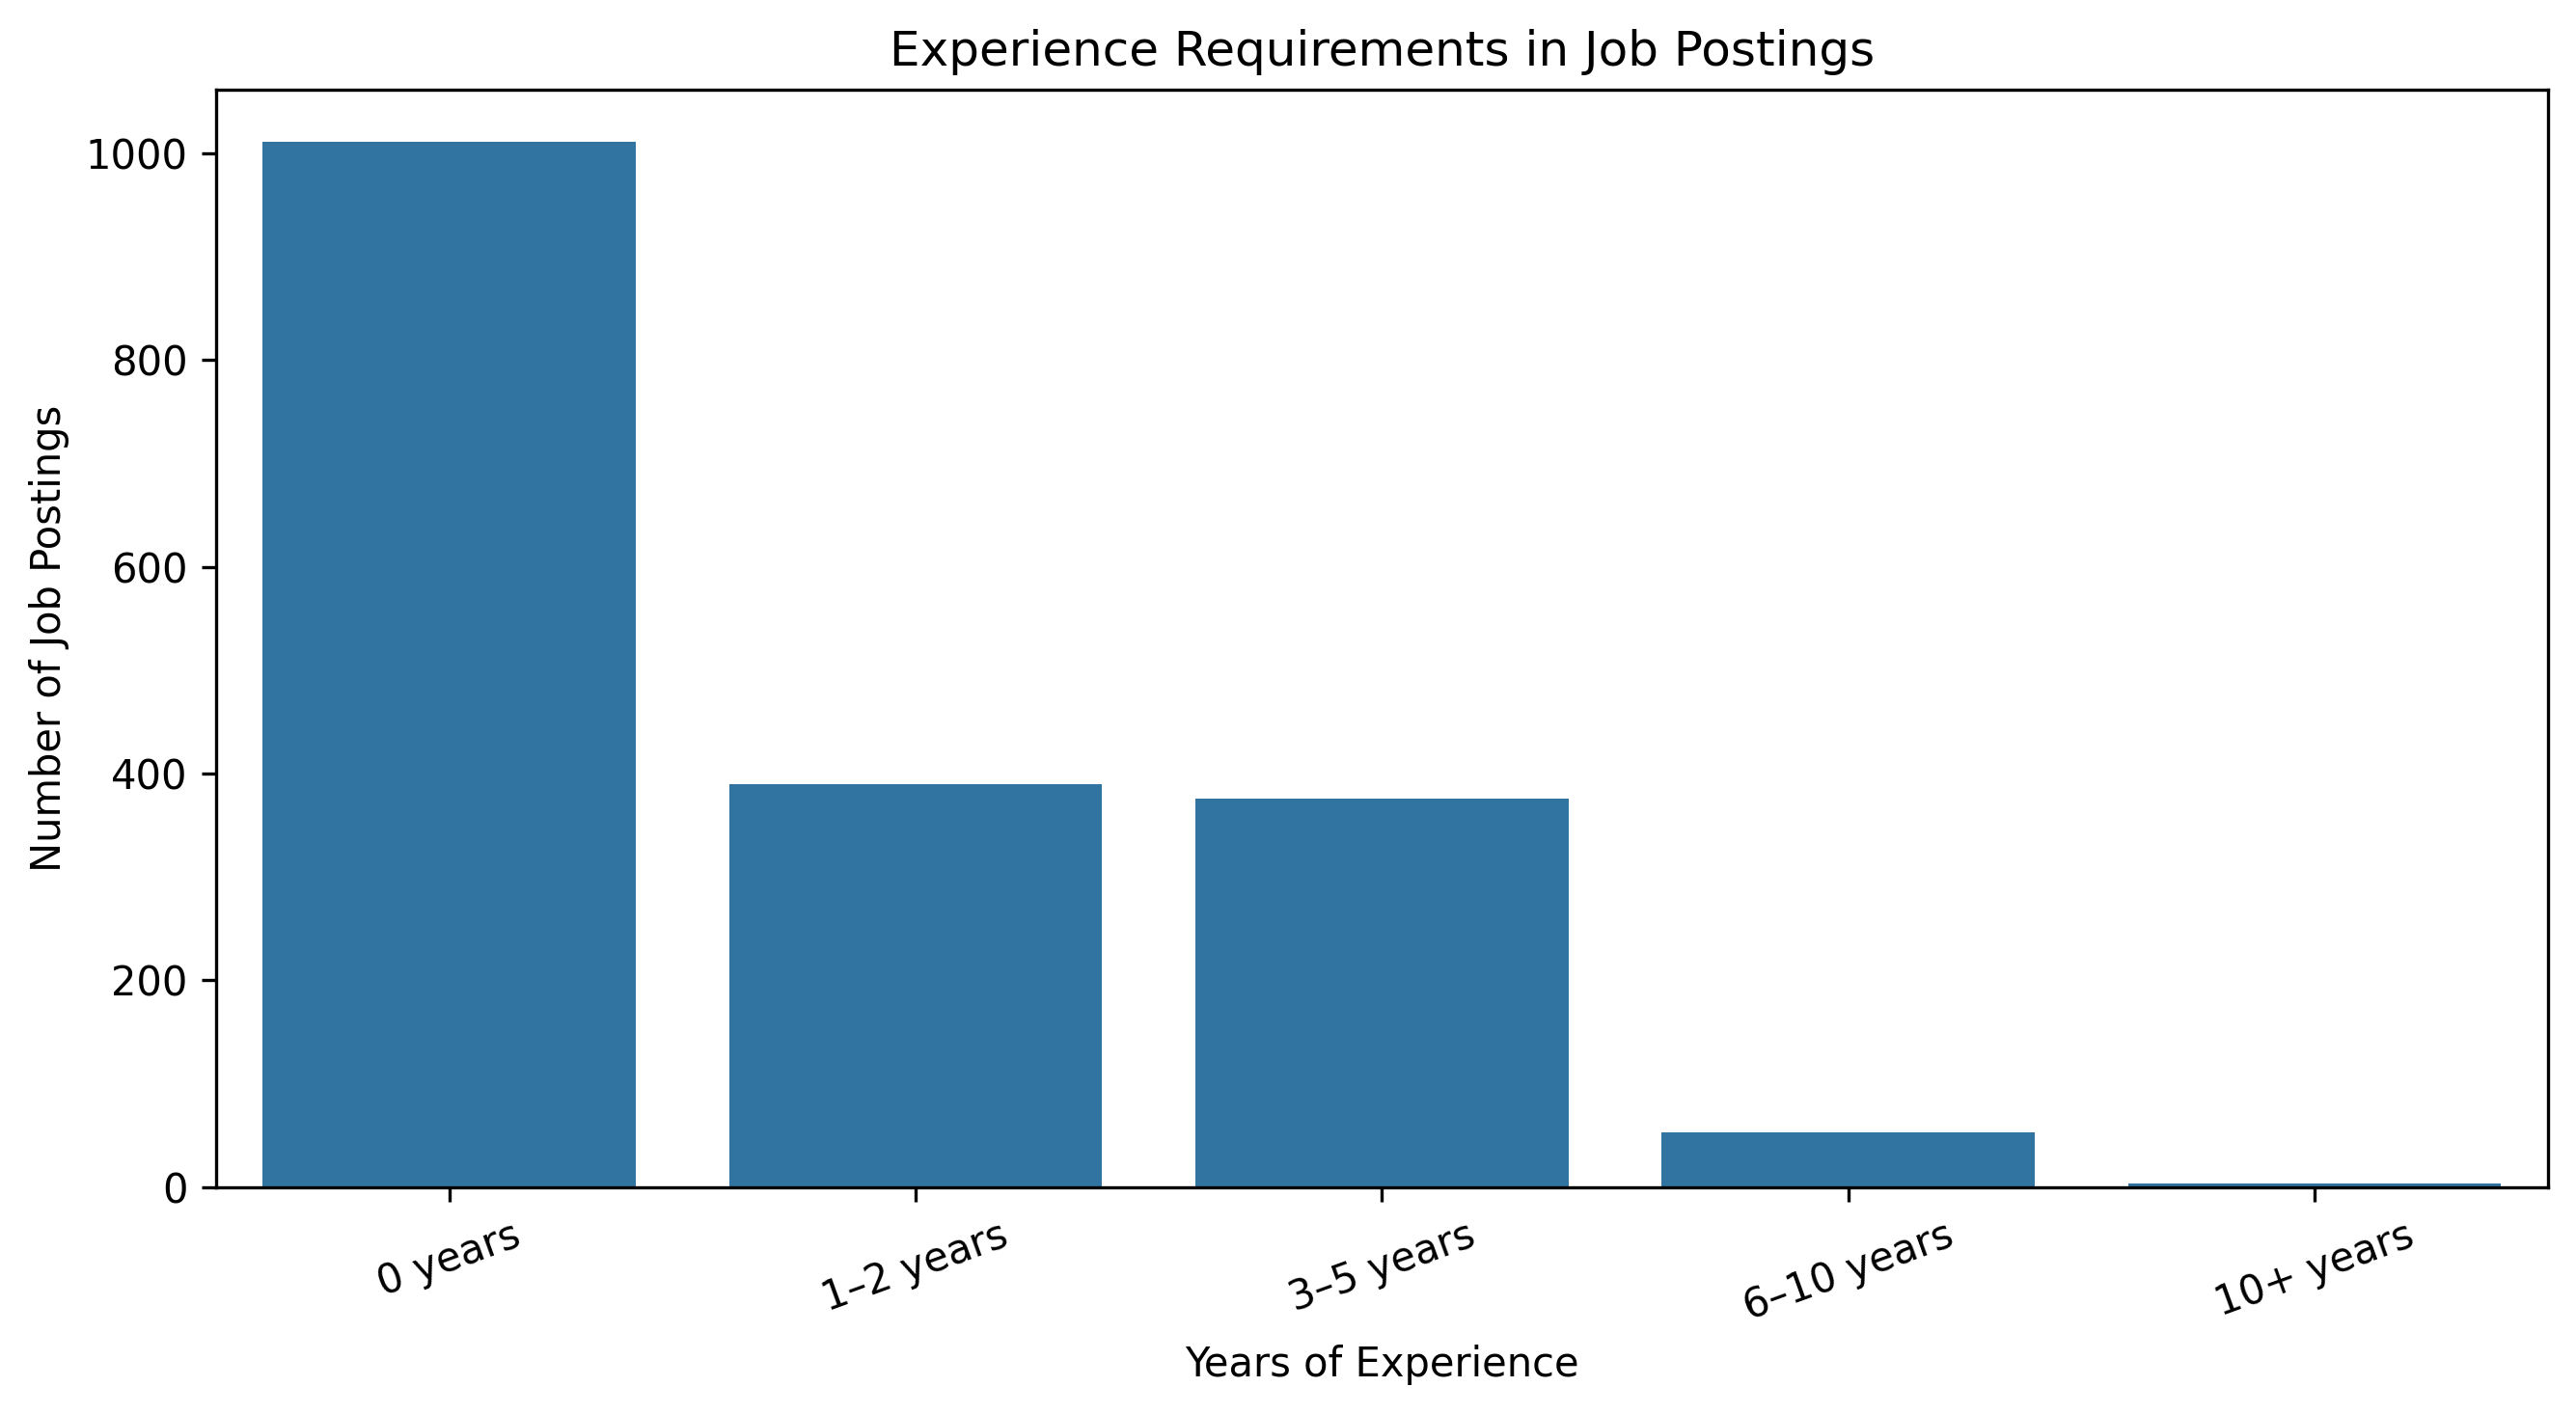

Values plotted in this chart, from the file beside it:
Experience Group, Job Postings
0 years, 1011
1–2 years, 390
3–5 years, 376
6–10 years, 53
10+ years, 3
